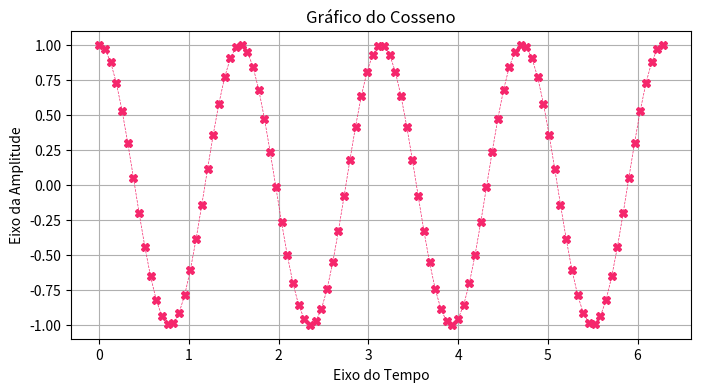

This chart was generated by the following Python code:
import matplotlib.pyplot as plt
import numpy as np

x = np.linspace(0, 2*np.pi, 100)
y = np.cos(4*x)

plt.figure(figsize=(8, 4))
plt.plot(x, y, color="#F5276C", lw=0.5, marker="X", linestyle="dashed")
plt.grid(True)
plt.title("Gráfico do Cosseno")
plt.xlabel("Eixo do Tempo")
plt.ylabel("Eixo da Amplitude")
plt.show()
